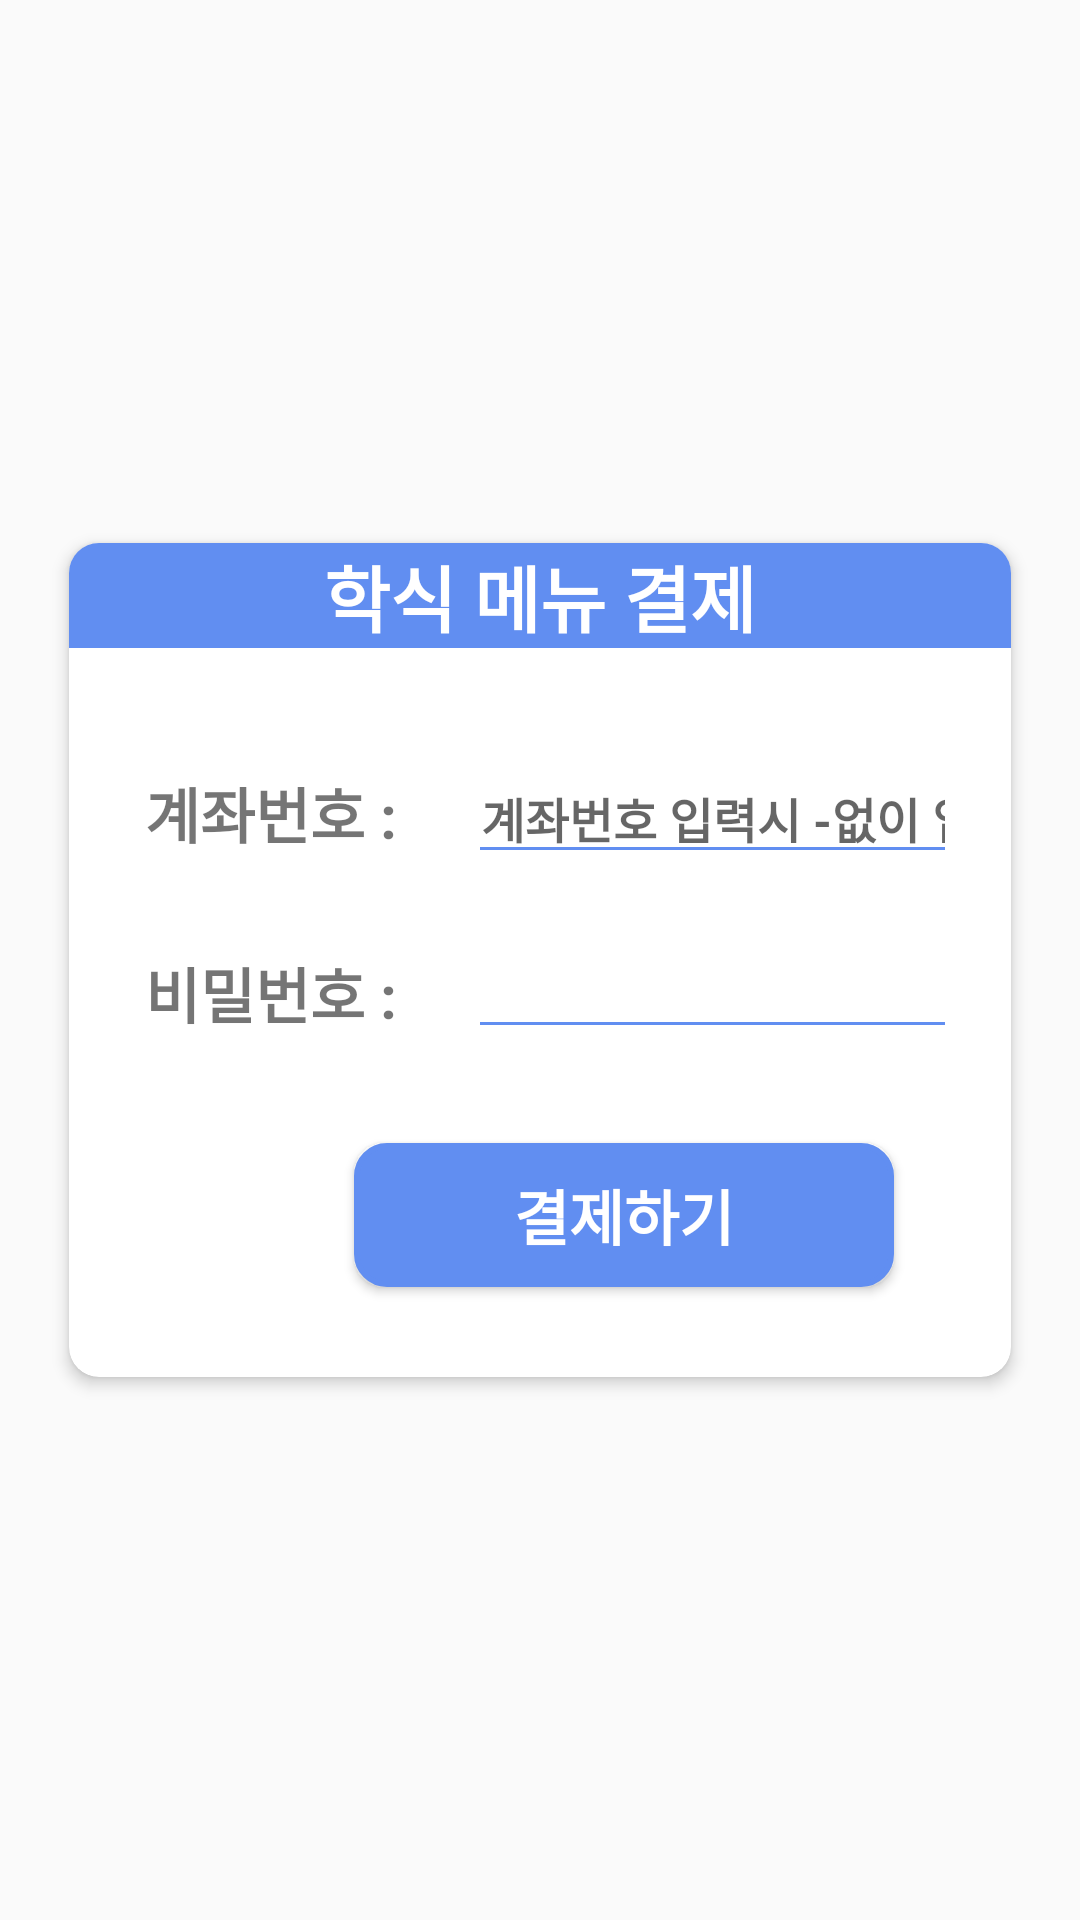

Reconstruct the res/layout file that produces this screen, plus the resources it refers to.
<!-- AndroidManifest.xml: application theme LoginActivityTheme -->
<!-- res/layout/activity_payment.xml -->
<?xml version="1.0" encoding="utf-8"?>
<RelativeLayout
        xmlns:android="http://schemas.android.com/apk/res/android"
        xmlns:tools="http://schemas.android.com/tools"
        xmlns:app="http://schemas.android.com/apk/res-auto"
        android:layout_width="match_parent"
        android:layout_height="match_parent"
        tools:context=".main.PaymentActivity">

    <androidx.cardview.widget.CardView
            android:layout_width="match_parent"
            android:layout_height="wrap_content"
            android:layout_centerInParent="true"
            android:layout_marginBottom="20dp"
            android:layout_marginLeft="20dp"
            android:layout_marginRight="20dp"
            android:layout_marginTop="20dp"
            app:cardCornerRadius="10dp"
            app:cardElevation="3dp"
            app:cardUseCompatPadding="true"
            app:cardPreventCornerOverlap="false">

        <TextView
                android:text="학식 메뉴 결제"
                android:textColor="@android:color/white"
                android:background="@color/colorPrimary"
                android:layout_width="match_parent"
                android:layout_height="wrap_content"
                android:id="@+id/textView_title"
                android:textStyle="bold"
                android:textAlignment="center"
                android:textSize="24sp"
                android:gravity="center"/>

        <RelativeLayout
                android:id="@+id/relativeLayout1"
                android:layout_width="match_parent"
                android:layout_height="wrap_content"
                android:layout_marginLeft="10dp"
                android:layout_marginRight="10dp"
                android:layout_marginTop="70dp"
                android:layout_below="@+id/textView_title">

            <TextView
                    android:text="계좌번호 :"
                    android:layout_width="115dp"
                    android:layout_height="40dp"
                    android:id="@+id/textView_account"
                    android:textSize="20sp"
                    android:textStyle="bold"
                    android:textAlignment="center"
                    android:gravity="center"/>

            <EditText
                    android:layout_width="250dp"
                    android:layout_height="wrap_content"
                    android:inputType="textPersonName"
                    android:hint="계좌번호 입력시 -없이 입력"
                    android:layout_toRightOf="@id/textView_account"
                    android:ems="10"
                    android:id="@+id/paynumber"
                    android:layout_marginEnd="8dp"
                    android:layout_marginStart="8dp"
                    android:textSize="16sp"
                    android:textStyle="bold"
                    android:gravity="center"/>
        </RelativeLayout>

        <RelativeLayout
                android:id="@+id/relativeLayout2"
                android:layout_width="match_parent"
                android:layout_height="wrap_content"
                android:layout_marginLeft="10dp"
                android:layout_marginRight="10dp"
                android:layout_marginTop="130dp">

            <TextView
                    android:text="비밀번호 :"
                    android:layout_width="115dp"
                    android:layout_height="40dp"
                    android:id="@+id/textView_pw"
                    android:textSize="20sp"
                    android:textStyle="bold"
                    android:gravity="center"/>

            <EditText
                    android:layout_width="250dp"
                    android:layout_height="wrap_content"
                    android:inputType="numberPassword"
                    android:layout_toRightOf="@id/textView_pw"
                    android:ems="10"
                    android:id="@+id/paypassword"
                    android:layout_marginEnd="8dp"
                    android:layout_marginStart="8dp"
                    android:textSize="16sp"
                    android:textStyle="bold"
                    android:gravity="center"/>
        </RelativeLayout>

        <Button android:layout_width="180dp"
                android:layout_height="wrap_content"
                android:text="결제하기"
                android:textSize="20sp"
                android:textStyle="bold"
                android:layout_marginTop="200dp"
                android:layout_marginLeft="95dp"
                android:layout_marginBottom="30dp"
                android:background="@drawable/button_selector_pressed"
                android:textColor="@color/white"
                android:id="@+id/pay"/>

    </androidx.cardview.widget.CardView>
</RelativeLayout>
<!-- resources referenced by this layout -->
<resources>
  <color name="colorPrimary">#618EF1</color>
  <color name="white">#FFFFFF</color>
  <!-- drawable button_selector_pressed (drawable) -->
  <?xml version="1.0" encoding="utf-8"?>
  <selector xmlns:android="http://schemas.android.com/apk/res/android" >
      <item android:state_pressed="true">
  
          <shape>
              <solid android:color="@color/buttonPressedColor"/>
              <stroke android:width="2dp" android:color="@color/buttonPressedColor"/>
              <corners android:radius="10dp"/>
          </shape>
      </item>
  
      <item android:state_pressed="false">
          <shape >
              <solid android:color="@color/colorPrimary"/>
              <stroke android:width="2dp" android:color="@color/colorPrimary"/>
              <corners android:radius="10dp"/>
          </shape>
      </item>
  </selector>
  <style name="LoginActivityTheme" parent="Theme.AppCompat.Light.NoActionBar">
          
          <item name="windowNoTitle">true</item>
          <item name="windowActionBar">false</item>
          <item name="colorPrimary">@color/colorPrimary</item>
          <item name="colorPrimaryDark">@color/colorPrimaryDark</item>
          <item name="colorAccent">@color/colorAccent</item>
          <item name="colorControlActivated">@color/colorPrimary</item>
          <item name="colorControlNormal">@color/colorPrimary</item>
          <item name="android:textCursorDrawable">@drawable/edit_text_cursor</item>
          <item name="android:textColorHighlight">@color/colorPrimary</item>
      </style>
  <color name="buttonPressedColor">#5F5C5C</color>
  <color name="colorPrimaryDark">#425EA8</color>
  <color name="colorAccent">#D81B60</color>
  <!-- drawable edit_text_cursor (drawable) -->
  <shape xmlns:android="http://schemas.android.com/apk/res/android"
         android:shape="rectangle">
  
      <solid android:color="@color/colorPrimary"/>
      <size android:width="1dp"/>
  
  </shape>
</resources>
